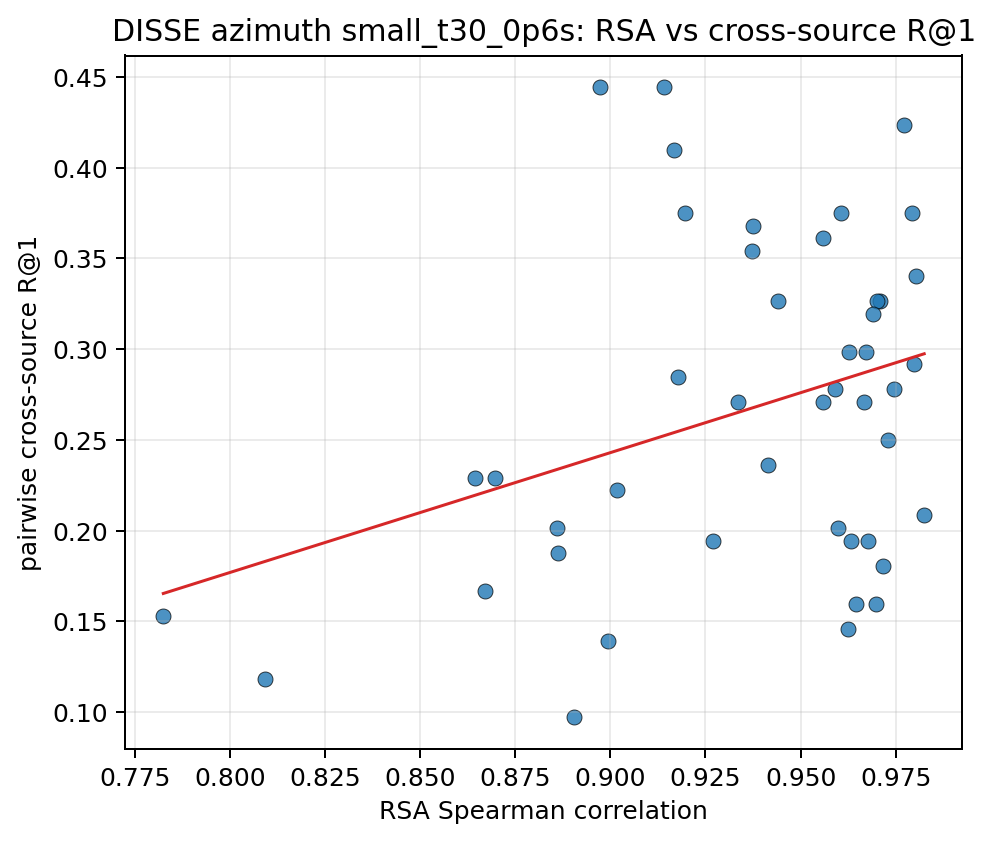

The table this chart was drawn from, first rows:
pair_key, rsa_spearman, recall_at_1, recall_at_5
10037__10203, 0.9591, 0.2778, 0.8681
10037__103289, 0.8696, 0.2292, 0.6875
10037__103846, 0.9771, 0.4236, 0.8958
10037__104403, 0.9441, 0.3264, 0.7778
10037__104937, 0.9559, 0.3611, 0.7639
10037__105490, 0.9631, 0.1944, 0.6944
10037__106039, 0.9666, 0.2708, 0.7639
10037__106612, 0.9708, 0.3264, 0.75
10037__107280, 0.9701, 0.3264, 0.7778
10203__103289, 0.8903, 0.09722, 0.5556
10203__103846, 0.9691, 0.3194, 0.8333
10203__104403, 0.8972, 0.4444, 0.8403
10203__104937, 0.9196, 0.375, 0.7708
10203__105490, 0.9798, 0.2917, 0.7431
10203__106039, 0.9803, 0.3403, 0.8333
10203__106612, 0.9598, 0.2014, 0.5556
10203__107280, 0.9627, 0.2986, 0.7847
103289__103846, 0.867, 0.1667, 0.6944
103289__104403, 0.7825, 0.1528, 0.5903
103289__104937, 0.8092, 0.1181, 0.5139
103289__105490, 0.8994, 0.1389, 0.5
103289__106039, 0.8861, 0.1875, 0.625
103289__106612, 0.8645, 0.2292, 0.6458
103289__107280, 0.8859, 0.2014, 0.5903
103846__104403, 0.9166, 0.4097, 0.8472
103846__104937, 0.9374, 0.3681, 0.8542
103846__105490, 0.9698, 0.1597, 0.6042
103846__106039, 0.9746, 0.2778, 0.7986
103846__106612, 0.9607, 0.375, 0.8264
103846__107280, 0.9673, 0.2986, 0.7986
104403__104937, 0.9793, 0.375, 0.7986
104403__105490, 0.9018, 0.2222, 0.6319
104403__106039, 0.914, 0.4444, 0.8681
104403__106612, 0.9413, 0.2361, 0.7361
104403__107280, 0.9177, 0.2847, 0.7222
104937__105490, 0.927, 0.1944, 0.5972
104937__106039, 0.9372, 0.3542, 0.8056
104937__106612, 0.9559, 0.2708, 0.7639
104937__107280, 0.9336, 0.2708, 0.7222
105490__106039, 0.9825, 0.2083, 0.7014
105490__106612, 0.9623, 0.1458, 0.5
105490__107280, 0.9645, 0.1597, 0.6597
106039__106612, 0.9731, 0.25, 0.6597
106039__107280, 0.9716, 0.1806, 0.625
106612__107280, 0.9677, 0.1944, 0.625
